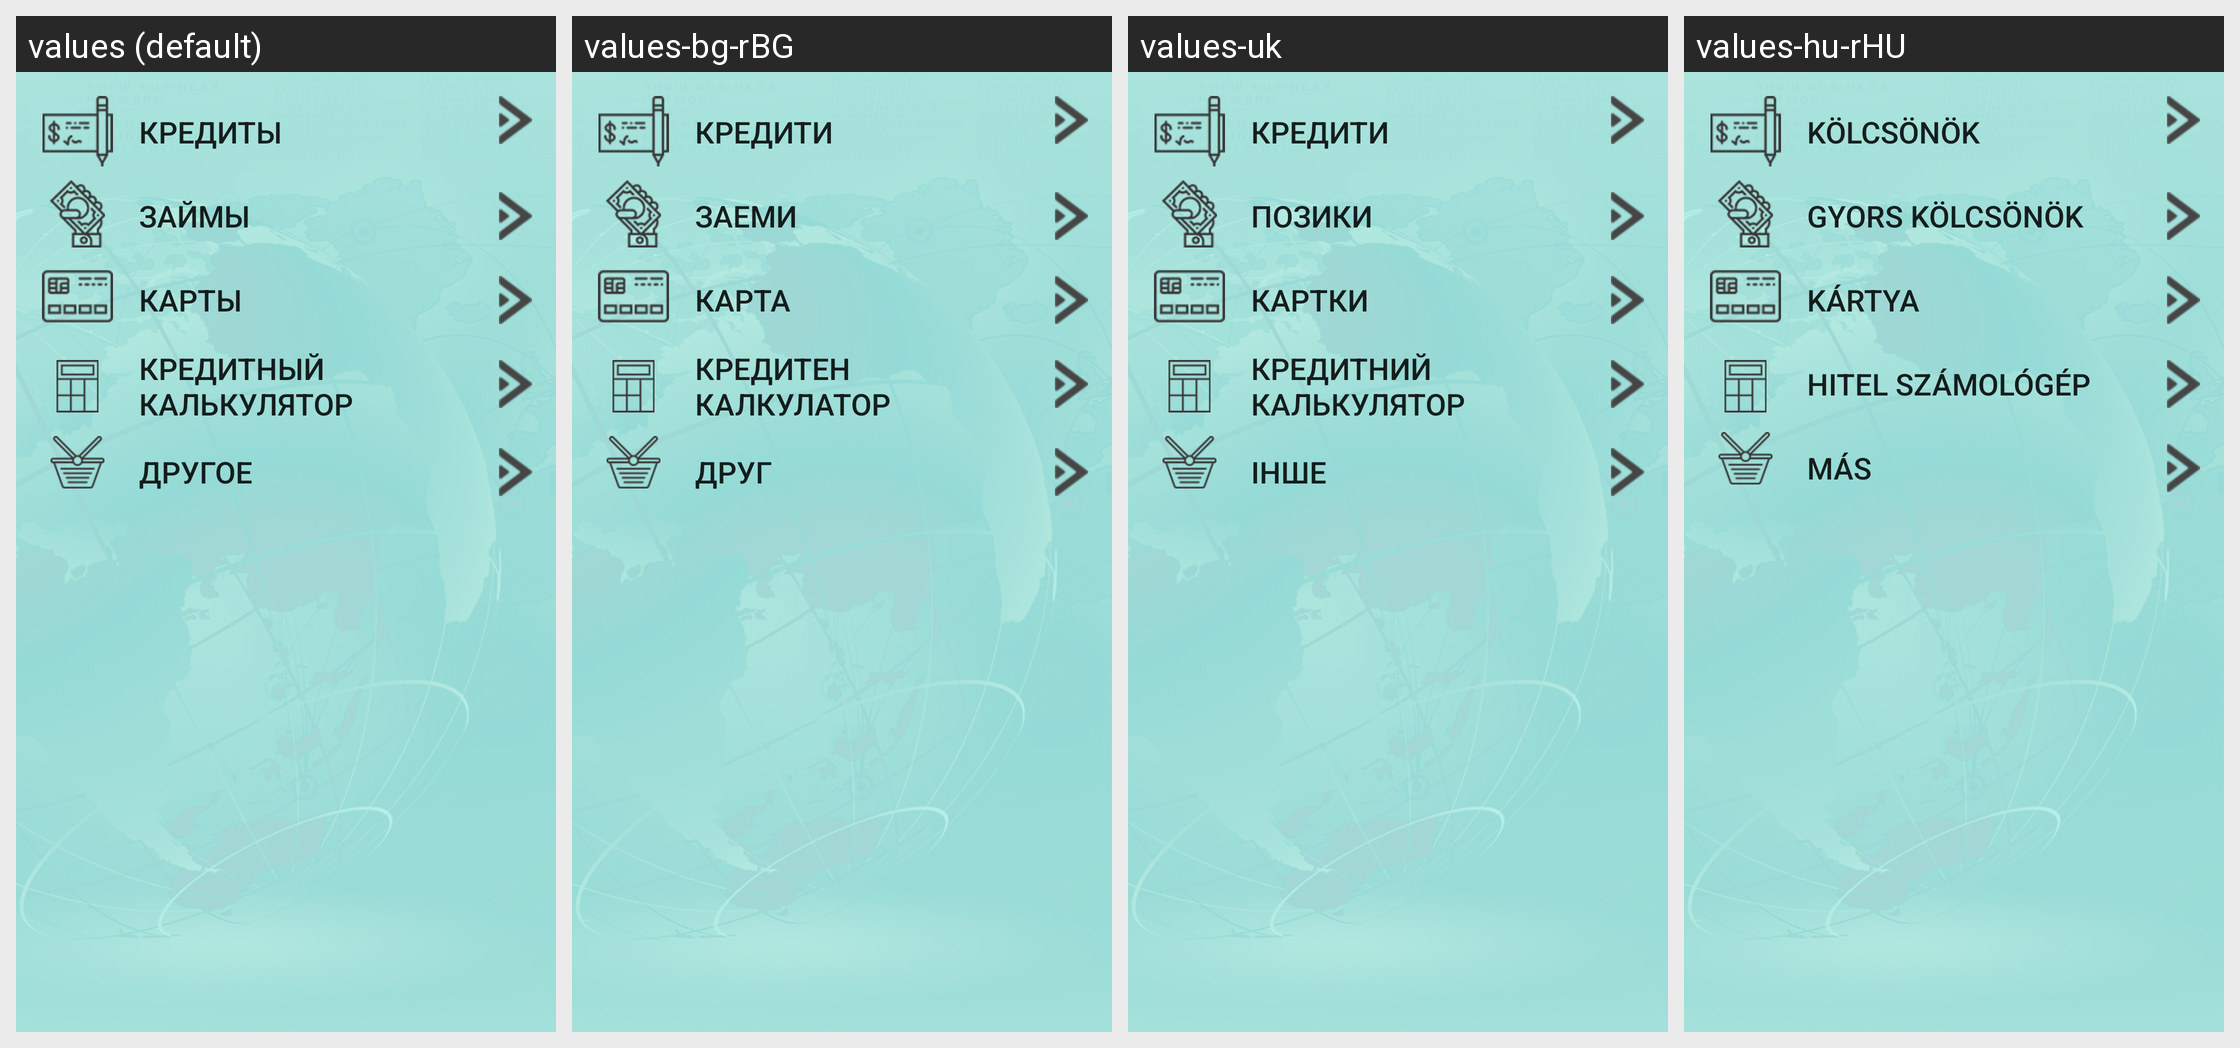

For this localized Android screen grid, give each drawn string resource with its value in every locale shown.
Android screen res/layout/fragment_services.xml rendered under 4 locales, left to right: values (default), values-bg-rBG, values-uk, values-hu-rHU. Device: Nexus 5 (rendered at 1080×1920; each locale shown at half size, 540×960, under a caption strip naming it); theme AppTheme.
Other locales in the repository, not shown: values-aus-rAU, values-cs-rCZ, values-da-rDK, values-de-rDE, values-en, values-es, values-et-rEE, values-fi-rFI, values-hr-rHR, values-hy-rAM, values-in-rID, values-ka-rGE, values-kk-rKZ, values-lt-rLT, values-lv-rLV, values-no-rNO, values-pl-rPL, values-ro-rMD, values-sv-rSE.
Strings drawn on this screen, with the default value and each locale's value (text and hints the layout hard-codes, and strings that could not be matched under every locale, appear in the picture but are not listed):

credits
  values: Кредиты
  values-bg-rBG: Кредити
  values-uk: Кредити
  values-hu-rHU: Kölcsönök

loans_mfis
  values: Займы
  values-bg-rBG: Заеми
  values-uk: Позики
  values-hu-rHU: Gyors kölcsönök

cards
  values: Карты
  values-bg-rBG: Карта
  values-uk: Картки
  values-hu-rHU: Kártya

credit_calculator
  values: Кредитный калькулятор
  values-bg-rBG: Кредитен калкулатор
  values-uk: Кредитний калькулятор
  values-hu-rHU: Hitel számológép

other
  values: Другое
  values-bg-rBG: Друг
  values-uk: Інше
  values-hu-rHU: Más
